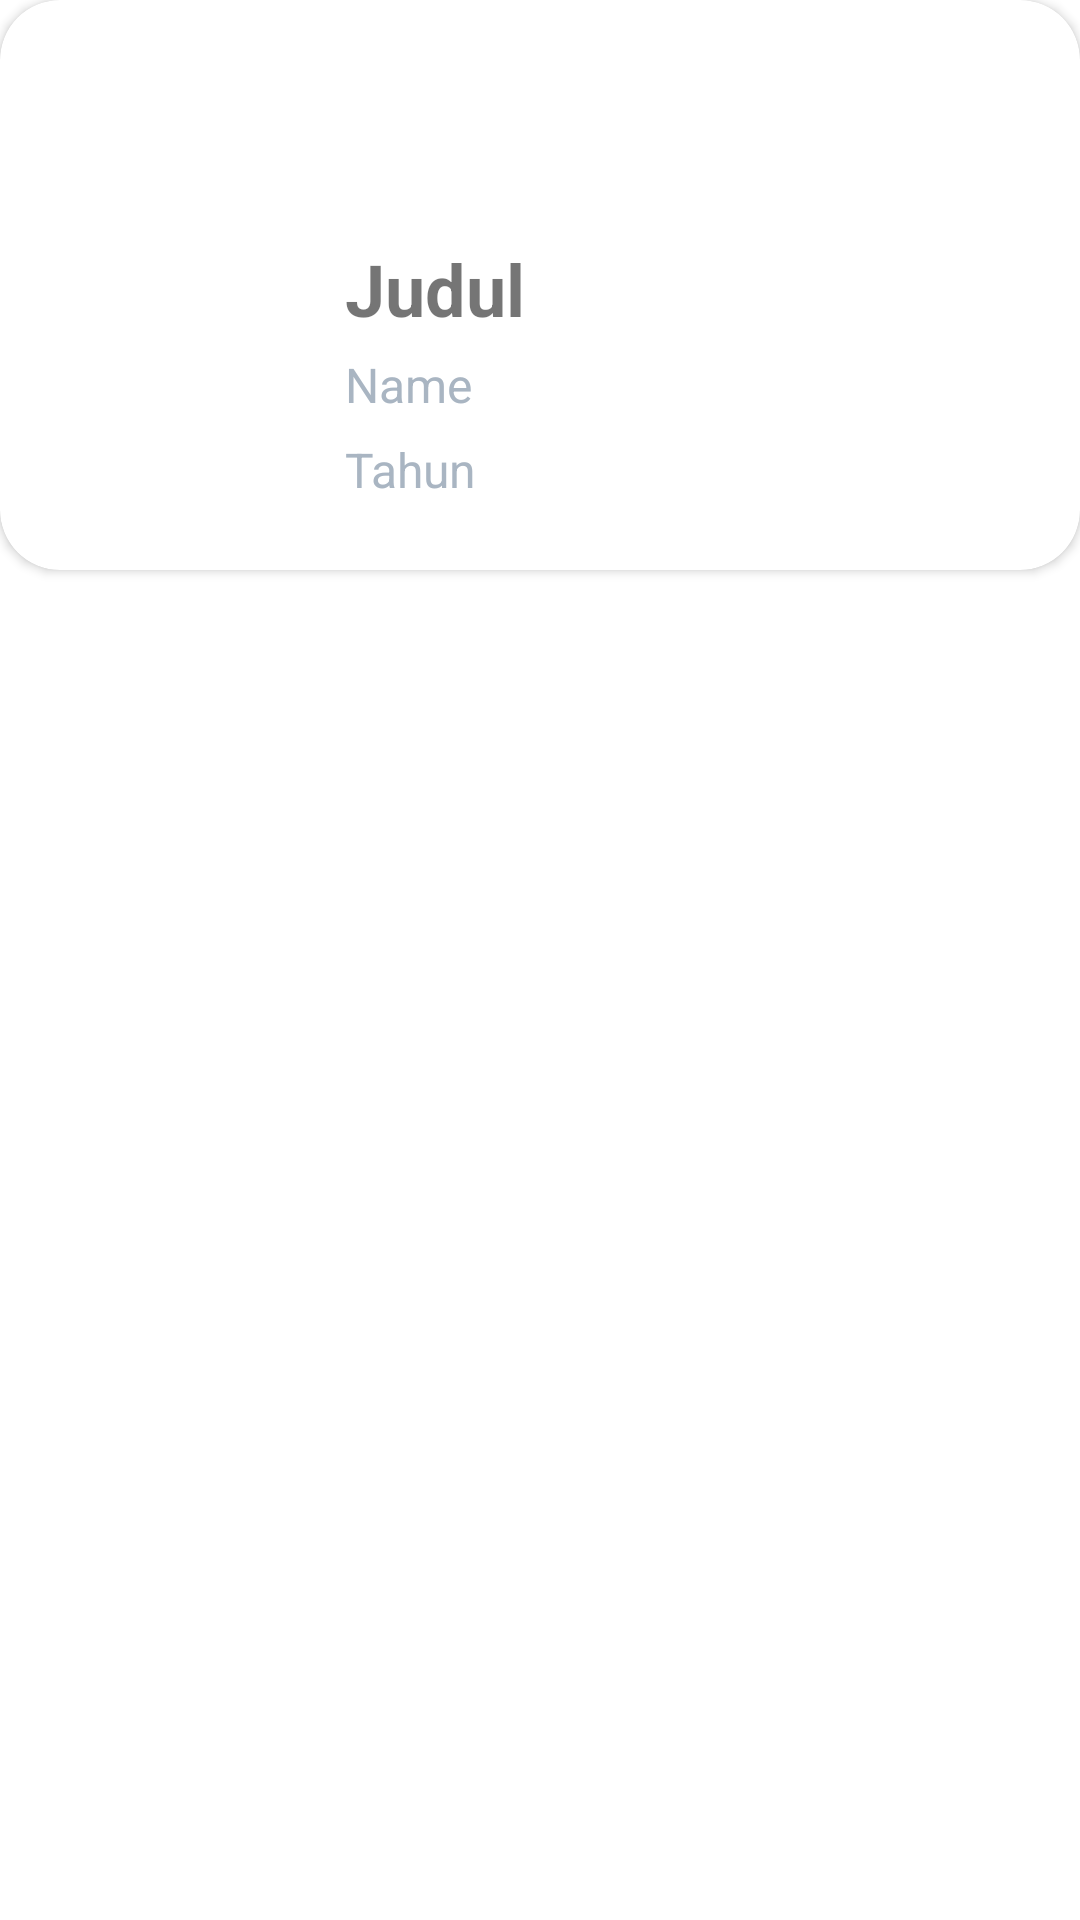

This screen was rendered from an Android layout file. Write that file and the resources it references.
<!-- AndroidManifest.xml: application theme Theme.ApidDb -->
<!-- res/layout/custom.xml -->
<?xml version="1.0" encoding="utf-8"?>
<LinearLayout
    xmlns:android="http://schemas.android.com/apk/res/android"
    android:layout_width="match_parent"
    android:layout_height="wrap_content"
    xmlns:app="http://schemas.android.com/apk/res-auto">

    <androidx.cardview.widget.CardView
        app:cardCornerRadius="20dp"
        android:id="@+id/card"
        android:layout_marginBottom="15dp"
        android:layout_width="match_parent"
        android:layout_height="wrap_content">

        <LinearLayout
            android:layout_marginTop="70dp"
            android:layout_width="match_parent"
            android:orientation="horizontal"
            android:layout_height="wrap_content">

            <ImageView
                android:layout_width="100dp"
                android:id="@+id/movieimage"
                android:layout_height="120dp"
                />
            <LinearLayout android:layout_width="wrap_content"
                android:orientation="vertical"
                android:layout_height="wrap_content">
                <TextView
                    android:id="@+id/tvname"
                    android:layout_width="wrap_content"
                    android:layout_height="wrap_content"
                    android:text="Judul"
                    android:textSize="24sp"
                    android:textStyle="bold"
                    android:layout_marginLeft="15dp"
                    android:layout_marginTop="10dp"

                    />
                <TextView
                    android:id="@+id/tvrate"
                    android:layout_width="wrap_content"
                    android:layout_height="wrap_content"
                    android:text="Name"
                    android:textSize="16sp"
                    android:paddingBottom="20px"
                    android:textColor="#a9b5c2"
                    android:layout_marginLeft="15dp"
                    android:layout_marginTop="5dp"
                    />
                <TextView
                    android:id="@+id/tvtahun"
                    android:text="Tahun"
                    android:textColor="#a9b5c2"
                    android:layout_width="match_parent"
                    android:layout_height="wrap_content"
                    android:layout_marginBottom="7dp"
                    android:textSize="16sp"
                    android:layout_marginLeft="15dp" />

            </LinearLayout>
        </LinearLayout>
    </androidx.cardview.widget.CardView>
</LinearLayout>
<!-- resources referenced by this layout -->
<resources>
  <style name="Theme.ApidDb" parent="Theme.MaterialComponents.DayNight.DarkActionBar">
          
          <item name="colorPrimary">@color/purple_500</item>
          <item name="colorPrimaryVariant">@color/purple_700</item>
          <item name="colorOnPrimary">@color/white</item>
          
          <item name="colorSecondary">@color/teal_200</item>
          <item name="colorSecondaryVariant">@color/teal_700</item>
          <item name="colorOnSecondary">@color/black</item>
          
          <item name="android:statusBarColor">?attr/colorPrimaryVariant</item>
          
      </style>
  <color name="purple_500">#FF6200EE</color>
  <color name="purple_700">#FF3700B3</color>
  <color name="white">#FFFFFFFF</color>
  <color name="teal_200">#FF03DAC5</color>
  <color name="teal_700">#FF018786</color>
  <color name="black">#FF000000</color>
</resources>
